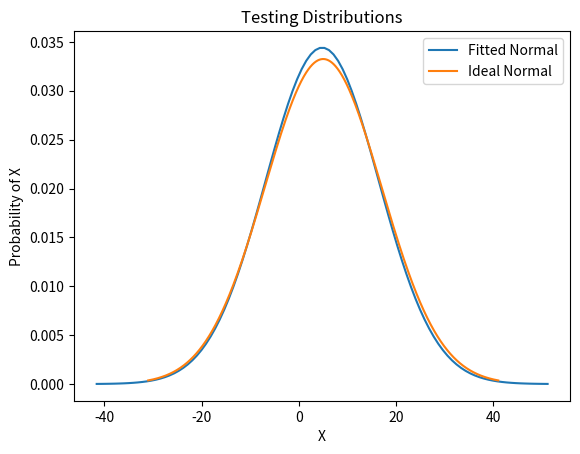
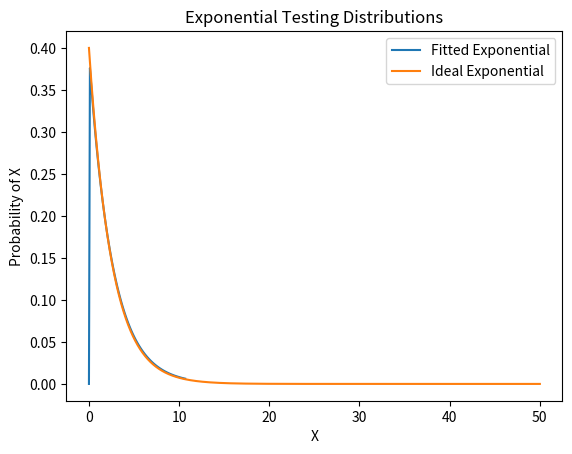

Write Python code to recreate these figures, in order.
import numpy as np
from scipy.stats import norm, expon
import matplotlib
import matplotlib.pyplot as plt
import platform

# a fix for Dr. Forsyth's computer
# https://stackoverflow.com/questions/56013105/matplotlib-plot-window-is-white-blank-without-showing-any-image
if platform.system() == 'Darwin':
    matplotlib.use('MacOSX')

"""
Step #1: Generate a Simple Distribution
"""

# desired average of normal distribution
desired_mu = 5

# desired standard deviation
desired_std = 12

# number of samples to take
num_samples = 1000

# generate those samples with numpy
normal_samples = np.random.normal(loc=desired_mu, scale=desired_std, size=num_samples)

"""
Step #2: Find the Mean and Standard Deviation of the Random Sample
"""
sample_mean = np.mean(normal_samples)
sample_std_dev = np.std(normal_samples)

"""
Step #3: Generate the x and y points for the plot for a normal distribution
"""

# Hint: Remember the functions described in the examples, choose an appropriate range for x
x = np.linspace(sample_mean - 4*sample_std_dev, sample_mean + 4*sample_std_dev, 100)
y = norm.pdf(x, sample_mean, sample_std_dev)

"""
Step #4: Generate a plot for the Fitted Normal Distribution, include a title and axis labels
"""

plt.plot(x, y, label='Fitted Normal')
plt.title('Testing Distributions')
plt.xlabel('X')
plt.ylabel('Probability of X')

"""
Step 5: Compare your Fit against the true data
"""

# Don't Edit This Code #
x_correct = np.linspace(start=-31, stop=41, num=10000)
y_correct = norm.pdf(x_correct, loc=desired_mu, scale=desired_std)
plt.plot(x_correct, y_correct, label='Ideal Normal')

# include a legend
plt.legend()

# show the plot
plt.show()

"""
Step #6: Generate an exponential distribution
"""

# Don't edit this code #
desired_lambda = 0.4
desired_beta = 1 / desired_lambda
num_samples = 25
exponential_samples = np.random.exponential(scale=desired_beta, size=num_samples)

"""
Step #7: Create an Exponential Fit and pull out the Beta value
"""

# Hint: Use the appropriate function for Exponential Fit
(fit_loc, fit_scale) = expon.fit(exponential_samples)

# pull out beta from the fitted distribution
fit_beta = fit_scale

"""
Step #8: Generate x and y from the Exponential Fit
"""

# Hint: Remember the functions described in the examples, choose an appropriate range for x
exp_x = np.linspace(start=0, stop=exponential_samples.max() + 2, num=100)
exp_y = expon.pdf(exp_x, fit_loc, fit_scale)

"""
Step #9: Generate a plot for the Fitted Exponential Distribution, include a title and axis labels
"""

plt.plot(exp_x, exp_y, label='Fitted Exponential')
plt.title('Exponential Testing Distributions')
plt.xlabel('X')
plt.ylabel('Probability of X')

"""
Step #10: Compare your Fit against the true data
"""

# Don't Edit This Code #
exp_correct_x = np.linspace(start=0, stop=50, num=10000)
exp_correct_y = expon.pdf(exp_correct_x, scale=desired_beta)
plt.plot(exp_correct_x, exp_correct_y, label='Ideal Exponential')

# include a legend
plt.legend()

# show the plot
plt.show()
